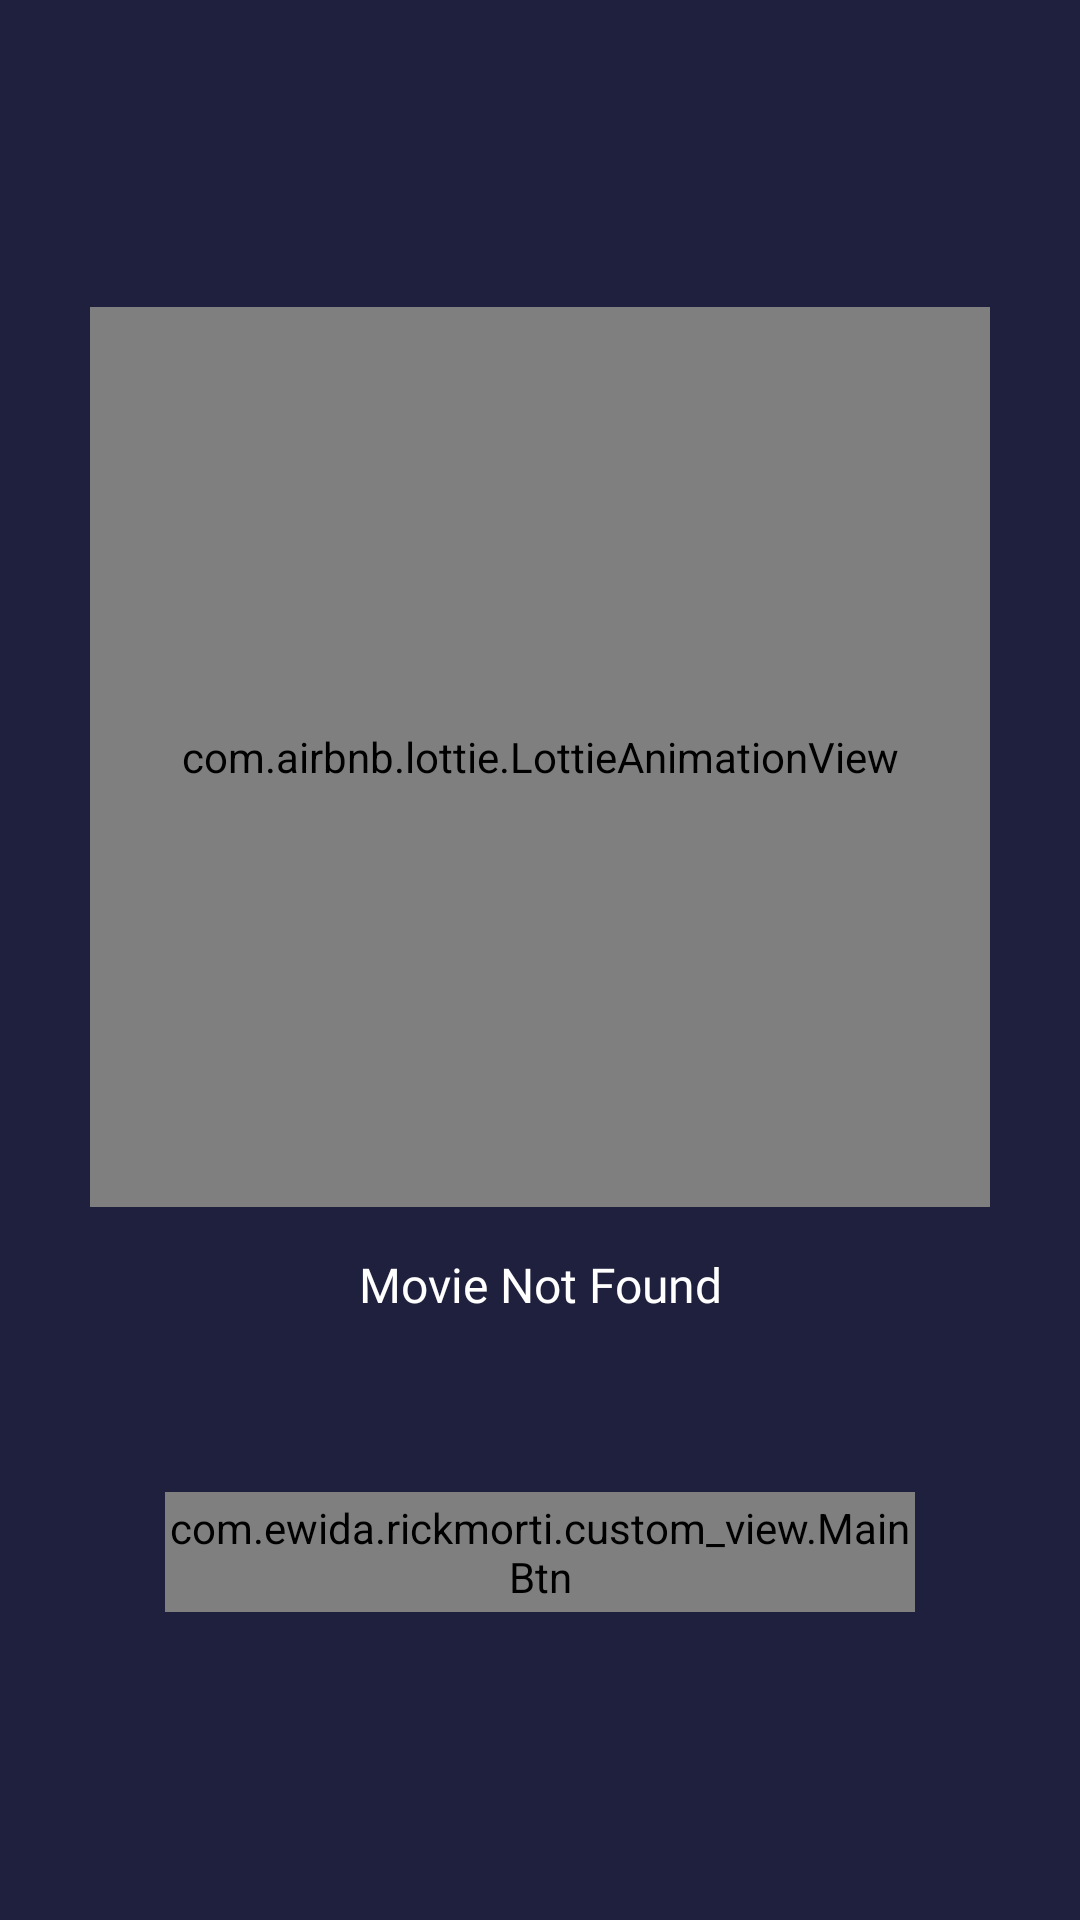

Layout XML and referenced resources for this Android screen:
<!-- AndroidManifest.xml: application theme Theme.RickMorti -->
<!-- res/layout/empty_state_layout.xml -->
<?xml version="1.0" encoding="utf-8"?>
<LinearLayout xmlns:android="http://schemas.android.com/apk/res/android"
    android:layout_width="wrap_content"
    android:layout_height="wrap_content"
    xmlns:tools="http://schemas.android.com/tools"
    android:background="@android:color/transparent"
    android:orientation="vertical"
    android:gravity="center"
    xmlns:app="http://schemas.android.com/apk/res-auto">

    <com.airbnb.lottie.LottieAnimationView
        android:id="@+id/emptyViewAnimation"
        android:layout_width="300dp"
        android:layout_height="300dp"
        app:lottie_rawRes="@raw/search_empty"
        app:lottie_autoPlay="true"
        app:lottie_loop="true"/>

    <TextView
        android:id="@+id/emptyViewText"
        android:layout_width="wrap_content"
        android:layout_height="wrap_content"
        android:textAlignment="center"
        android:layout_marginTop="15dp"
        android:textSize="16sp"
        android:fontFamily="@font/poppins_semi_bold"
        android:textColor="@color/textMainColor"
        android:text="Movie Not Found"/>

    <TextView
        android:id="@+id/secondText"
        android:fontFamily="@font/poppins_regular"
        tools:text="start creating lists to show here"
        android:textColor="@color/textSecondaryColor"
        android:textSize="12sp"
        android:layout_marginTop="12dp"
        android:layout_width="wrap_content"
        android:layout_height="wrap_content"/>

    <com.ewida.rickmorti.custom_view.MainBtn
        android:id="@+id/emptyBtn"
        app:btnText="Create"
        android:layout_marginTop="30dp"
        android:layout_width="250dp"
        android:layout_height="40dp"/>
</LinearLayout>
<!-- resources referenced by this layout -->
<resources>
  <color name="textMainColor">#FFFFFF</color>
  <color name="textSecondaryColor">#838C9F</color>
  <style name="Theme.RickMorti" parent="Theme.MaterialComponents.Light.NoActionBar">
          
          <item name="colorPrimary">@color/purple_500</item>
          <item name="colorPrimaryVariant">@color/purple_700</item>
          <item name="colorOnPrimary">@color/white</item>
          
          <item name="colorSecondary">@color/teal_200</item>
          <item name="colorSecondaryVariant">@color/teal_700</item>
          <item name="colorOnSecondary">@color/black</item>
          
          <item name="android:statusBarColor">@color/mainAppColor</item>
          <item name="android:windowBackground">@color/mainAppColor</item>
          
          
      </style>
  <color name="purple_500">#FF6200EE</color>
  <color name="purple_700">#FF3700B3</color>
  <color name="white">#FFFFFFFF</color>
  <color name="teal_200">#FF03DAC5</color>
  <color name="teal_700">#FF018786</color>
  <color name="black">#FF000000</color>
  <color name="mainAppColor">#1F203E</color>
</resources>
